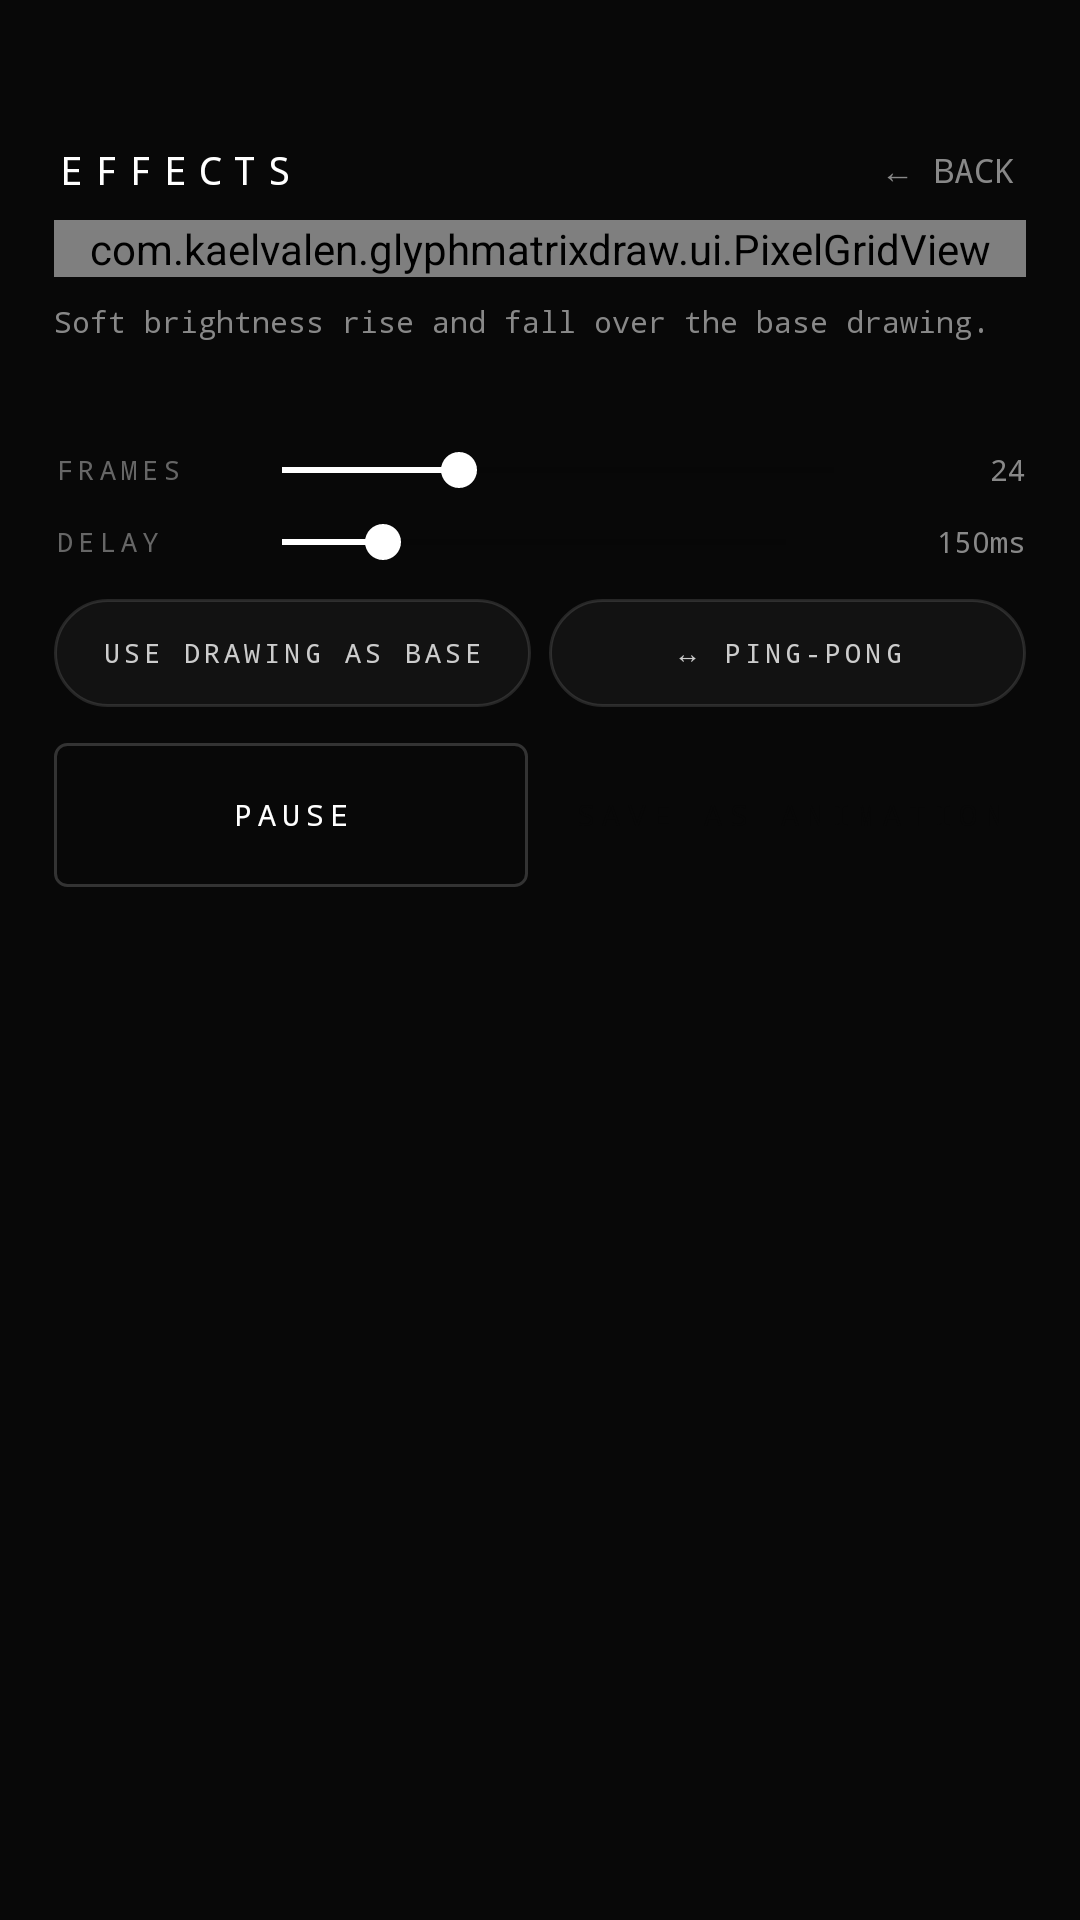

Android layout source for this screen:
<!-- AndroidManifest.xml: application theme Theme.GlyphMatrixDraw -->
<!-- res/layout/activity_effects.xml -->
<?xml version="1.0" encoding="utf-8"?>
<LinearLayout
    xmlns:android="http://schemas.android.com/apk/res/android"
    android:layout_width="match_parent"
    android:layout_height="match_parent"
    android:orientation="vertical"
    android:background="#080808"
    android:paddingTop="40dp">

    
    <RelativeLayout
        android:layout_width="match_parent"
        android:layout_height="wrap_content"
        android:paddingHorizontal="18dp"
        android:paddingBottom="10dp">

        <TextView
            android:id="@+id/tvFxTitle"
            android:layout_width="wrap_content"
            android:layout_height="wrap_content"
            android:layout_centerVertical="true"
            android:text="@string/effects_title"
            android:textColor="#FFFFFF"
            android:textSize="13sp"
            android:letterSpacing="0.3"
            android:fontFamily="monospace" />

        <TextView
            android:id="@+id/btnFxBack"
            android:layout_width="wrap_content"
            android:layout_height="wrap_content"
            android:layout_alignParentEnd="true"
            android:layout_centerVertical="true"
            android:text="@string/back"
            android:textColor="#888888"
            android:textSize="11sp"
            android:fontFamily="monospace"
            android:padding="4dp" />
    </RelativeLayout>

    
    <FrameLayout
        android:layout_width="match_parent"
        android:layout_height="wrap_content"
        android:layout_marginHorizontal="18dp"
        android:layout_marginBottom="4dp">

        <com.kaelvalen.glyphmatrixdraw.ui.PixelGridView
            android:id="@+id/fxPreview"
            android:layout_width="match_parent"
            android:layout_height="wrap_content" />
    </FrameLayout>

    
    <TextView
        android:id="@+id/tvFxDescription"
        android:layout_width="match_parent"
        android:layout_height="wrap_content"
        android:layout_marginHorizontal="18dp"
        android:layout_marginTop="4dp"
        android:text="@string/fx_desc_breathing"
        android:textColor="#888888"
        android:textSize="10sp"
        android:fontFamily="monospace"
        android:gravity="start"
        android:minLines="2" />

    
    <ScrollView
        android:layout_width="match_parent"
        android:layout_height="0dp"
        android:layout_weight="1"
        android:scrollbars="none"
        android:fillViewport="true">

        <LinearLayout
            android:layout_width="match_parent"
            android:layout_height="wrap_content"
            android:orientation="vertical"
            android:paddingHorizontal="18dp"
            android:paddingTop="8dp"
            android:paddingBottom="18dp">

            
            <LinearLayout
                android:id="@+id/fxCategoryContainer"
                android:layout_width="match_parent"
                android:layout_height="wrap_content"
                android:orientation="vertical" />

            
            <LinearLayout
                android:layout_width="match_parent"
                android:layout_height="wrap_content"
                android:orientation="horizontal"
                android:gravity="center_vertical"
                android:layout_marginTop="14dp">

                <TextView
                    android:layout_width="60dp"
                    android:layout_height="wrap_content"
                    android:text="@string/fx_frames"
                    android:textColor="#666666"
                    android:textSize="9sp"
                    android:letterSpacing="0.2"
                    android:fontFamily="monospace" />

                <SeekBar
                    android:id="@+id/seekFxFrames"
                    android:layout_width="0dp"
                    android:layout_height="wrap_content"
                    android:layout_weight="1"
                    android:max="56"
                    android:progress="18"
                    android:progressTint="#FFFFFF"
                    android:thumbTint="#FFFFFF" />

                <TextView
                    android:id="@+id/tvFxFrames"
                    android:layout_width="40dp"
                    android:layout_height="wrap_content"
                    android:text="@string/default_frames"
                    android:textColor="#888888"
                    android:textSize="10sp"
                    android:fontFamily="monospace"
                    android:gravity="end"
                    android:layout_marginStart="8dp" />
            </LinearLayout>

            
            <LinearLayout
                android:layout_width="match_parent"
                android:layout_height="wrap_content"
                android:orientation="horizontal"
                android:gravity="center_vertical"
                android:layout_marginTop="6dp">

                <TextView
                    android:layout_width="60dp"
                    android:layout_height="wrap_content"
                    android:text="@string/delay"
                    android:textColor="#666666"
                    android:textSize="9sp"
                    android:letterSpacing="0.2"
                    android:fontFamily="monospace" />

                <SeekBar
                    android:id="@+id/seekFxDelay"
                    android:layout_width="0dp"
                    android:layout_height="wrap_content"
                    android:layout_weight="1"
                    android:max="400"
                    android:progress="80"
                    android:progressTint="#FFFFFF"
                    android:thumbTint="#FFFFFF" />

                <TextView
                    android:id="@+id/tvFxDelay"
                    android:layout_width="56dp"
                    android:layout_height="wrap_content"
                    android:text="@string/default_delay"
                    android:textColor="#888888"
                    android:textSize="10sp"
                    android:fontFamily="monospace"
                    android:gravity="end"
                    android:layout_marginStart="8dp" />
            </LinearLayout>

            
            <LinearLayout
                android:layout_width="match_parent"
                android:layout_height="wrap_content"
                android:orientation="horizontal"
                android:layout_marginTop="10dp">

                <TextView
                    android:id="@+id/btnFxUseCurrent"
                    android:layout_width="0dp"
                    android:layout_height="36dp"
                    android:layout_weight="1"
                    android:text="@string/fx_use_current"
                    android:textColor="#CCCCCC"
                    android:textSize="9sp"
                    android:letterSpacing="0.15"
                    android:fontFamily="monospace"
                    android:gravity="center"
                    android:background="@drawable/chip_bg"
                    android:layout_marginEnd="6dp" />

                <TextView
                    android:id="@+id/btnFxPingPong"
                    android:layout_width="0dp"
                    android:layout_height="36dp"
                    android:layout_weight="1"
                    android:text="@string/ping_pong"
                    android:textColor="#CCCCCC"
                    android:textSize="9sp"
                    android:letterSpacing="0.15"
                    android:fontFamily="monospace"
                    android:gravity="center"
                    android:background="@drawable/chip_bg" />
            </LinearLayout>

            
            <LinearLayout
                android:layout_width="match_parent"
                android:layout_height="wrap_content"
                android:orientation="horizontal"
                android:layout_marginTop="12dp">

                <TextView
                    android:id="@+id/btnFxPreview"
                    android:layout_width="0dp"
                    android:layout_height="48dp"
                    android:layout_weight="1"
                    android:text="@string/fx_pause"
                    android:textColor="#FFFFFF"
                    android:textSize="10sp"
                    android:letterSpacing="0.2"
                    android:fontFamily="monospace"
                    android:gravity="center"
                    android:background="@drawable/btn_outline"
                    android:layout_marginEnd="8dp" />

                <TextView
                    android:id="@+id/btnFxSave"
                    android:layout_width="0dp"
                    android:layout_height="48dp"
                    android:layout_weight="1"
                    android:text="@string/fx_save"
                    android:textColor="#080808"
                    android:textSize="10sp"
                    android:letterSpacing="0.25"
                    android:fontFamily="monospace"
                    android:gravity="center"
                    android:background="@drawable/btn_primary" />
            </LinearLayout>

        </LinearLayout>
    </ScrollView>

</LinearLayout>
<!-- resources referenced by this layout -->
<resources>
  <!-- drawable btn_outline (drawable) -->
  <?xml version="1.0" encoding="utf-8"?>
  <shape xmlns:android="http://schemas.android.com/apk/res/android">
      <solid android:color="@android:color/transparent"/>
      <stroke android:width="1dp" android:color="#333333"/>
      <corners android:radius="4dp"/>
  </shape>
  <!-- drawable chip_bg (drawable) -->
  <?xml version="1.0" encoding="utf-8"?>
  <shape xmlns:android="http://schemas.android.com/apk/res/android">
      <solid android:color="#0AFFFFFF"/>
      <corners android:radius="18dp"/>
      <stroke android:width="1dp" android:color="#1FFFFFFF"/>
  </shape>
  <string name="back">← BACK</string>
  <string name="default_delay">150ms</string>
  <string name="default_frames">24</string>
  <string name="delay">DELAY</string>
  <string name="effects_title">EFFECTS</string>
  <string name="fx_desc_breathing">Soft brightness rise and fall over the base drawing.</string>
  <string name="fx_frames">FRAMES</string>
  <string name="fx_pause">PAUSE</string>
  <string name="fx_save">SAVE AS ANIMATION</string>
  <string name="fx_use_current">USE DRAWING AS BASE</string>
  <string name="ping_pong">↔ PING-PONG</string>
  <style name="Theme.GlyphMatrixDraw" parent="Theme.MaterialComponents.DayNight.NoActionBar">
          <item name="colorPrimary">#FFFFFF</item>
          <item name="colorPrimaryVariant">#CCCCCC</item>
          <item name="colorOnPrimary">#000000</item>
          <item name="colorSurface">#0D0D0D</item>
          <item name="android:windowBackground">#0D0D0D</item>
          <item name="android:statusBarColor">#0D0D0D</item>
          <item name="android:navigationBarColor">#0D0D0D</item>
      </style>
</resources>
